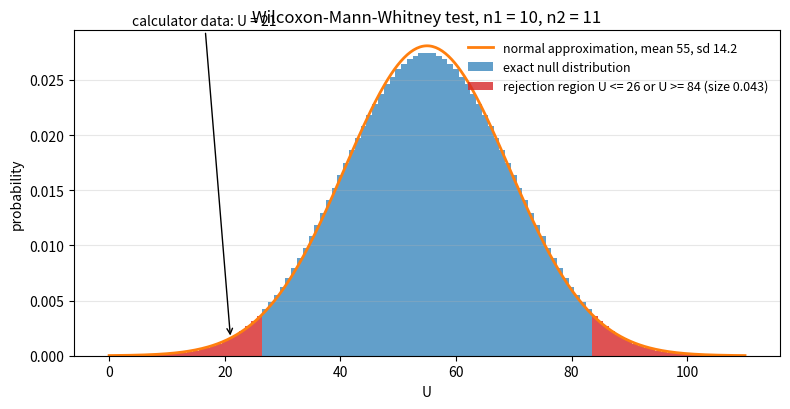

Source code (Python):
"""Exact null distribution of the Mann-Whitney U for n1 = 10, n2 = 11, with the normal approximation."""

import numpy as np
import matplotlib.pyplot as plt
from functools import lru_cache
from math import comb
from scipy import stats

n1, n2 = 10, 11


@lru_cache(maxsize=None)
def count(u, m, n):
    # number of arrangements of m x's and n y's with U_x = u
    if u < 0:
        return 0
    if m == 0 or n == 0:
        return 1 if u == 0 else 0
    return count(u - n, m - 1, n) + count(u, m, n - 1)


u = np.arange(n1 * n2 + 1)
p = np.array([count(int(k), n1, n2) for k in u]) / comb(n1 + n2, n1)
mean, var = n1 * n2 / 2, n1 * n2 * (n1 + n2 + 1) / 12
crit = 26
fig, ax = plt.subplots(figsize=(8, 4.2))
tail = (u <= crit) | (u >= n1 * n2 - crit)
ax.bar(u[~tail], p[~tail], width=1, color="C0", alpha=0.7, label="exact null distribution")
ax.bar(u[tail], p[tail], width=1, color="C3", alpha=0.8,
       label=f"rejection region U <= {crit} or U >= {n1 * n2 - crit} (size 0.043)")
grid = np.linspace(0, n1 * n2, 400)
ax.plot(grid, stats.norm.pdf(grid, mean, np.sqrt(var)), color="C1", lw=2,
        label=f"normal approximation, mean {mean:.0f}, sd {np.sqrt(var):.1f}")
ax.annotate("calculator data: U = 21", xy=(21, p[21]), xytext=(4, 0.03),
            arrowprops=dict(arrowstyle="->"))
ax.set_xlabel("U")
ax.set_ylabel("probability")
ax.set_title("Wilcoxon-Mann-Whitney test, n1 = 10, n2 = 11")
ax.legend(frameon=False, fontsize=9, loc="upper right")
ax.grid(alpha=0.3, axis="y")
fig.tight_layout()
